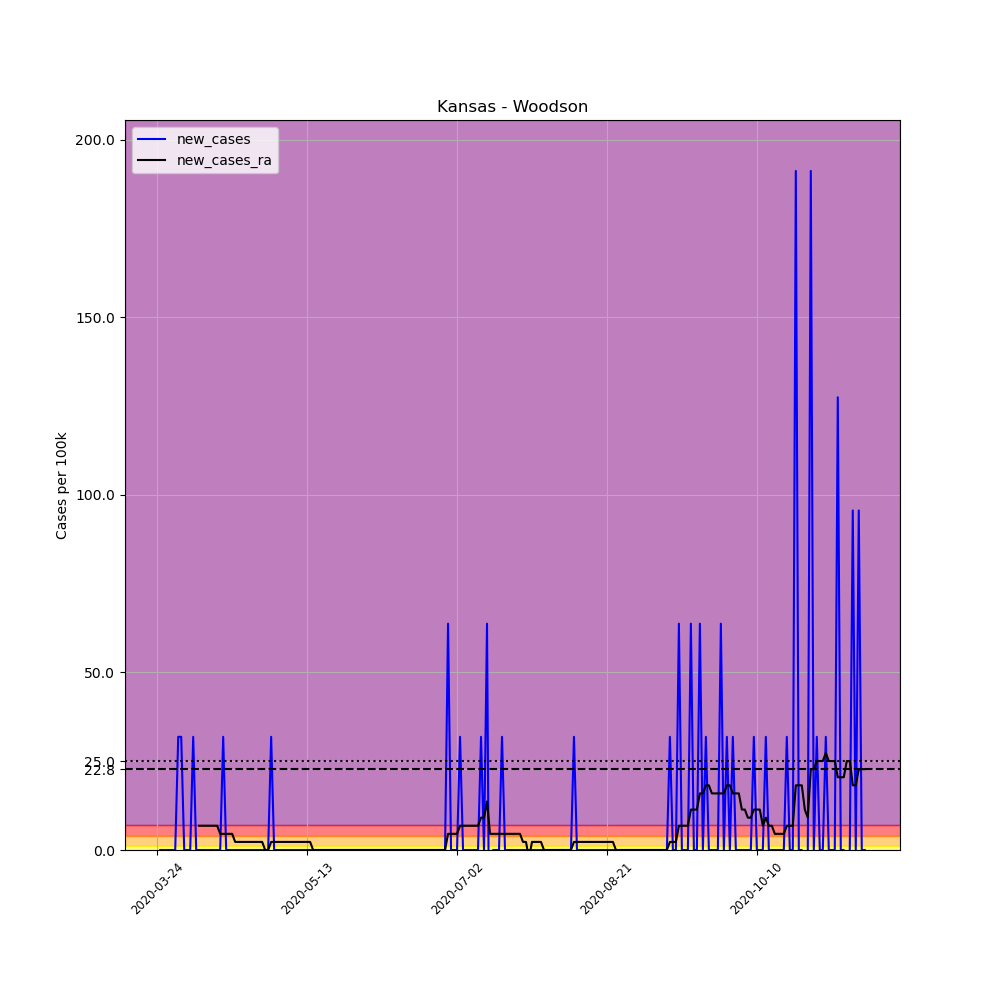

Source data for this figure (header and first rows):
, date, county, state, fips, cases, deaths, COUNTY, STNAME, CTYNAME, POPESTIMATE2019, per_100k, new_cases, new_cases_ra
307461, 2020-03-24, Woodson, Kansas, 20207, 1, 0, 207, Kansas, Woodson, 3138, 31.87, , 
307462, 2020-03-25, Woodson, Kansas, 20207, 1, 0, 207, Kansas, Woodson, 3138, 31.87, 0.0, 
307463, 2020-03-26, Woodson, Kansas, 20207, 1, 0, 207, Kansas, Woodson, 3138, 31.87, 0.0, 
307464, 2020-03-27, Woodson, Kansas, 20207, 1, 0, 207, Kansas, Woodson, 3138, 31.87, 0.0, 
307465, 2020-03-28, Woodson, Kansas, 20207, 1, 0, 207, Kansas, Woodson, 3138, 31.87, 0.0, 
307466, 2020-03-29, Woodson, Kansas, 20207, 1, 0, 207, Kansas, Woodson, 3138, 31.87, 0.0, 
307467, 2020-03-30, Woodson, Kansas, 20207, 1, 0, 207, Kansas, Woodson, 3138, 31.87, 0.0, 
307468, 2020-03-31, Woodson, Kansas, 20207, 2, 0, 207, Kansas, Woodson, 3138, 63.73, 31.87, 
307469, 2020-04-01, Woodson, Kansas, 20207, 3, 0, 207, Kansas, Woodson, 3138, 95.6, 31.87, 
307470, 2020-04-02, Woodson, Kansas, 20207, 3, 0, 207, Kansas, Woodson, 3138, 95.6, 0.0, 
307471, 2020-04-03, Woodson, Kansas, 20207, 3, 0, 207, Kansas, Woodson, 3138, 95.6, 0.0, 
307472, 2020-04-04, Woodson, Kansas, 20207, 3, 0, 207, Kansas, Woodson, 3138, 95.6, 0.0, 
307473, 2020-04-05, Woodson, Kansas, 20207, 4, 0, 207, Kansas, Woodson, 3138, 127.5, 31.87, 
307474, 2020-04-06, Woodson, Kansas, 20207, 4, 0, 207, Kansas, Woodson, 3138, 127.5, 0.0, 
307475, 2020-04-07, Woodson, Kansas, 20207, 4, 0, 207, Kansas, Woodson, 3138, 127.5, 0.0, 6.829
307476, 2020-04-08, Woodson, Kansas, 20207, 4, 0, 207, Kansas, Woodson, 3138, 127.5, 0.0, 6.829
307477, 2020-04-09, Woodson, Kansas, 20207, 4, 0, 207, Kansas, Woodson, 3138, 127.5, 0.0, 6.829
307478, 2020-04-10, Woodson, Kansas, 20207, 4, 0, 207, Kansas, Woodson, 3138, 127.5, 0.0, 6.829
307479, 2020-04-11, Woodson, Kansas, 20207, 4, 0, 207, Kansas, Woodson, 3138, 127.5, 0.0, 6.829
307480, 2020-04-12, Woodson, Kansas, 20207, 4, 0, 207, Kansas, Woodson, 3138, 127.5, 0.0, 6.829
307481, 2020-04-13, Woodson, Kansas, 20207, 4, 0, 207, Kansas, Woodson, 3138, 127.5, 0.0, 6.829
307482, 2020-04-14, Woodson, Kansas, 20207, 4, 0, 207, Kansas, Woodson, 3138, 127.5, 0.0, 4.552
307483, 2020-04-15, Woodson, Kansas, 20207, 5, 0, 207, Kansas, Woodson, 3138, 159.3, 31.87, 4.552
307484, 2020-04-16, Woodson, Kansas, 20207, 5, 0, 207, Kansas, Woodson, 3138, 159.3, 0.0, 4.552
307485, 2020-04-17, Woodson, Kansas, 20207, 5, 0, 207, Kansas, Woodson, 3138, 159.3, 0.0, 4.552
307486, 2020-04-18, Woodson, Kansas, 20207, 5, 0, 207, Kansas, Woodson, 3138, 159.3, 0.0, 4.552
307487, 2020-04-19, Woodson, Kansas, 20207, 5, 0, 207, Kansas, Woodson, 3138, 159.3, 0.0, 2.276
307488, 2020-04-20, Woodson, Kansas, 20207, 5, 0, 207, Kansas, Woodson, 3138, 159.3, 0.0, 2.276
307489, 2020-04-21, Woodson, Kansas, 20207, 5, 0, 207, Kansas, Woodson, 3138, 159.3, 0.0, 2.276
307490, 2020-04-22, Woodson, Kansas, 20207, 5, 0, 207, Kansas, Woodson, 3138, 159.3, 0.0, 2.276
307491, 2020-04-23, Woodson, Kansas, 20207, 5, 0, 207, Kansas, Woodson, 3138, 159.3, 0.0, 2.276
307492, 2020-04-24, Woodson, Kansas, 20207, 5, 0, 207, Kansas, Woodson, 3138, 159.3, 0.0, 2.276
307493, 2020-04-25, Woodson, Kansas, 20207, 5, 0, 207, Kansas, Woodson, 3138, 159.3, 0.0, 2.276
307494, 2020-04-26, Woodson, Kansas, 20207, 5, 0, 207, Kansas, Woodson, 3138, 159.3, 0.0, 2.276
307495, 2020-04-27, Woodson, Kansas, 20207, 5, 0, 207, Kansas, Woodson, 3138, 159.3, 0.0, 2.276
307496, 2020-04-28, Woodson, Kansas, 20207, 5, 0, 207, Kansas, Woodson, 3138, 159.3, 0.0, 2.276
307497, 2020-04-29, Woodson, Kansas, 20207, 5, 0, 207, Kansas, Woodson, 3138, 159.3, 0.0, 0.0
307498, 2020-04-30, Woodson, Kansas, 20207, 5, 0, 207, Kansas, Woodson, 3138, 159.3, 0.0, 0.0
307499, 2020-05-01, Woodson, Kansas, 20207, 6, 0, 207, Kansas, Woodson, 3138, 191.2, 31.87, 2.276
307500, 2020-05-02, Woodson, Kansas, 20207, 6, 0, 207, Kansas, Woodson, 3138, 191.2, 0.0, 2.276
307501, 2020-05-03, Woodson, Kansas, 20207, 6, 0, 207, Kansas, Woodson, 3138, 191.2, 0.0, 2.276
307502, 2020-05-04, Woodson, Kansas, 20207, 6, 0, 207, Kansas, Woodson, 3138, 191.2, 0.0, 2.276
307503, 2020-05-05, Woodson, Kansas, 20207, 6, 0, 207, Kansas, Woodson, 3138, 191.2, 0.0, 2.276
307504, 2020-05-06, Woodson, Kansas, 20207, 6, 0, 207, Kansas, Woodson, 3138, 191.2, 0.0, 2.276
307505, 2020-05-07, Woodson, Kansas, 20207, 6, 0, 207, Kansas, Woodson, 3138, 191.2, 0.0, 2.276
307506, 2020-05-08, Woodson, Kansas, 20207, 6, 0, 207, Kansas, Woodson, 3138, 191.2, 0.0, 2.276
307507, 2020-05-09, Woodson, Kansas, 20207, 6, 0, 207, Kansas, Woodson, 3138, 191.2, 0.0, 2.276
307508, 2020-05-10, Woodson, Kansas, 20207, 6, 0, 207, Kansas, Woodson, 3138, 191.2, 0.0, 2.276
307509, 2020-05-11, Woodson, Kansas, 20207, 6, 0, 207, Kansas, Woodson, 3138, 191.2, 0.0, 2.276
307510, 2020-05-12, Woodson, Kansas, 20207, 6, 0, 207, Kansas, Woodson, 3138, 191.2, 0.0, 2.276
307511, 2020-05-13, Woodson, Kansas, 20207, 6, 0, 207, Kansas, Woodson, 3138, 191.2, 0.0, 2.276
307512, 2020-05-14, Woodson, Kansas, 20207, 6, 0, 207, Kansas, Woodson, 3138, 191.2, 0.0, 2.276
307513, 2020-05-15, Woodson, Kansas, 20207, 6, 0, 207, Kansas, Woodson, 3138, 191.2, 0.0, 0.0
307514, 2020-05-16, Woodson, Kansas, 20207, 6, 0, 207, Kansas, Woodson, 3138, 191.2, 0.0, 0.0
307515, 2020-05-17, Woodson, Kansas, 20207, 6, 0, 207, Kansas, Woodson, 3138, 191.2, 0.0, 0.0
307516, 2020-05-18, Woodson, Kansas, 20207, 6, 0, 207, Kansas, Woodson, 3138, 191.2, 0.0, 0.0
307517, 2020-05-19, Woodson, Kansas, 20207, 6, 0, 207, Kansas, Woodson, 3138, 191.2, 0.0, 0.0
307518, 2020-05-20, Woodson, Kansas, 20207, 6, 0, 207, Kansas, Woodson, 3138, 191.2, 0.0, 0.0
307519, 2020-05-21, Woodson, Kansas, 20207, 6, 0, 207, Kansas, Woodson, 3138, 191.2, 0.0, 0.0
307520, 2020-05-22, Woodson, Kansas, 20207, 6, 0, 207, Kansas, Woodson, 3138, 191.2, 0.0, 0.0
... 177 more rows
